Image classification data set "classification" (jshankarc/A-Smartphone-Assistance-for-Blind-Visually-Impaired-using-Deep-Learning on GitHub). Class labels (3): center, left, right.

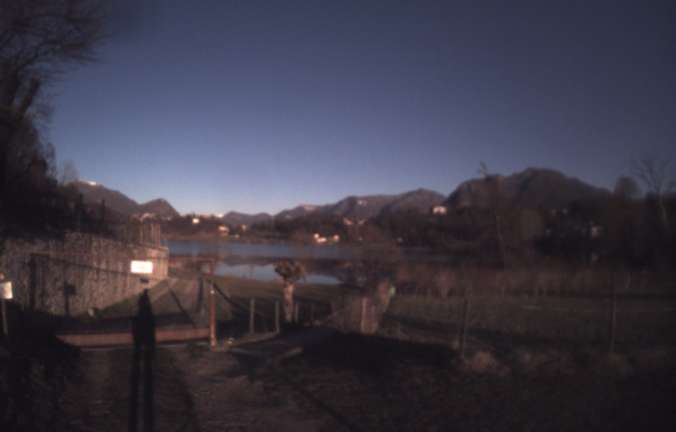
Label: center

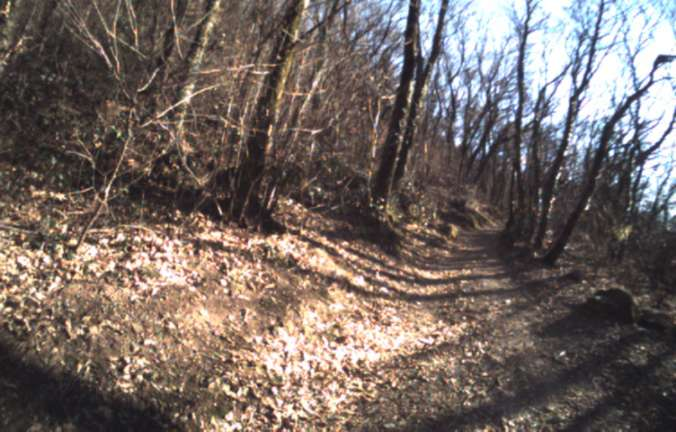
Label: left

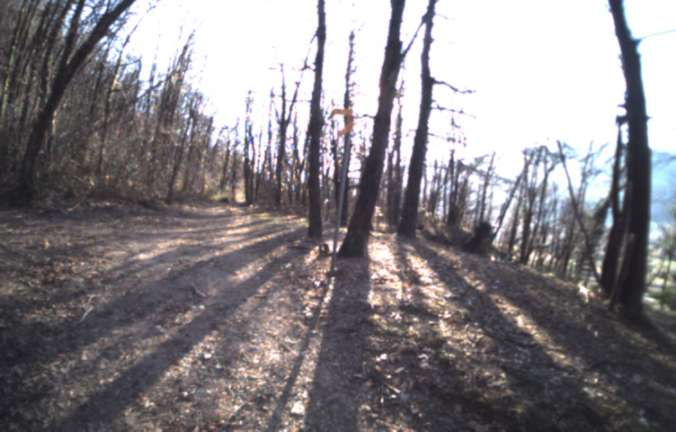
Label: right

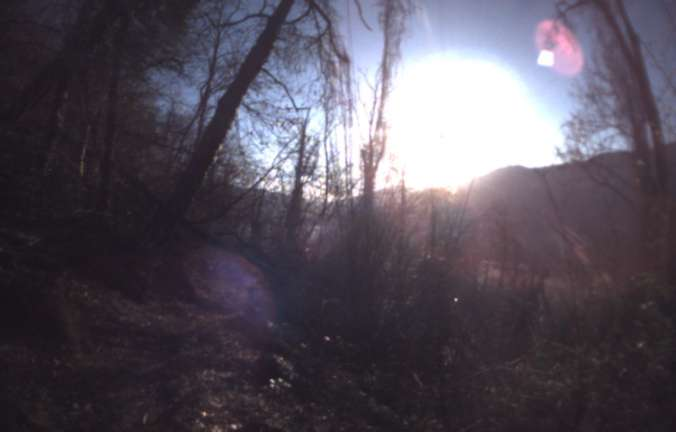
Label: right

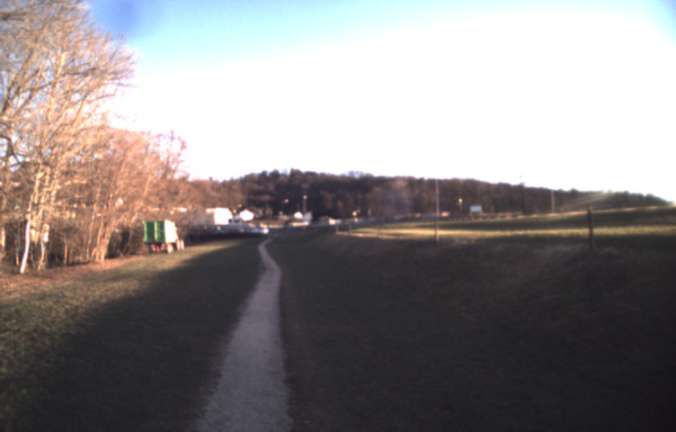
Label: center

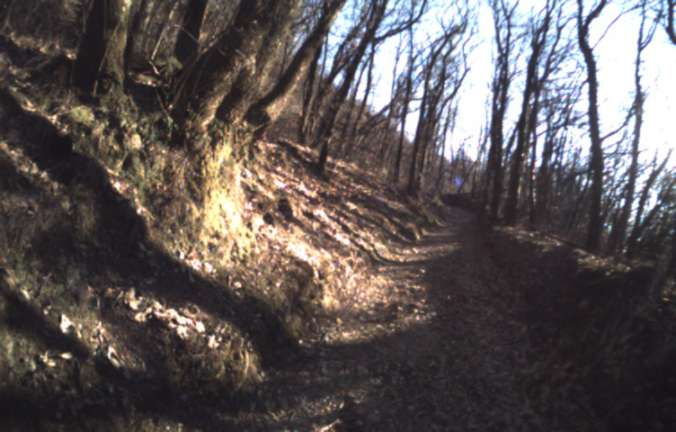
Label: left
